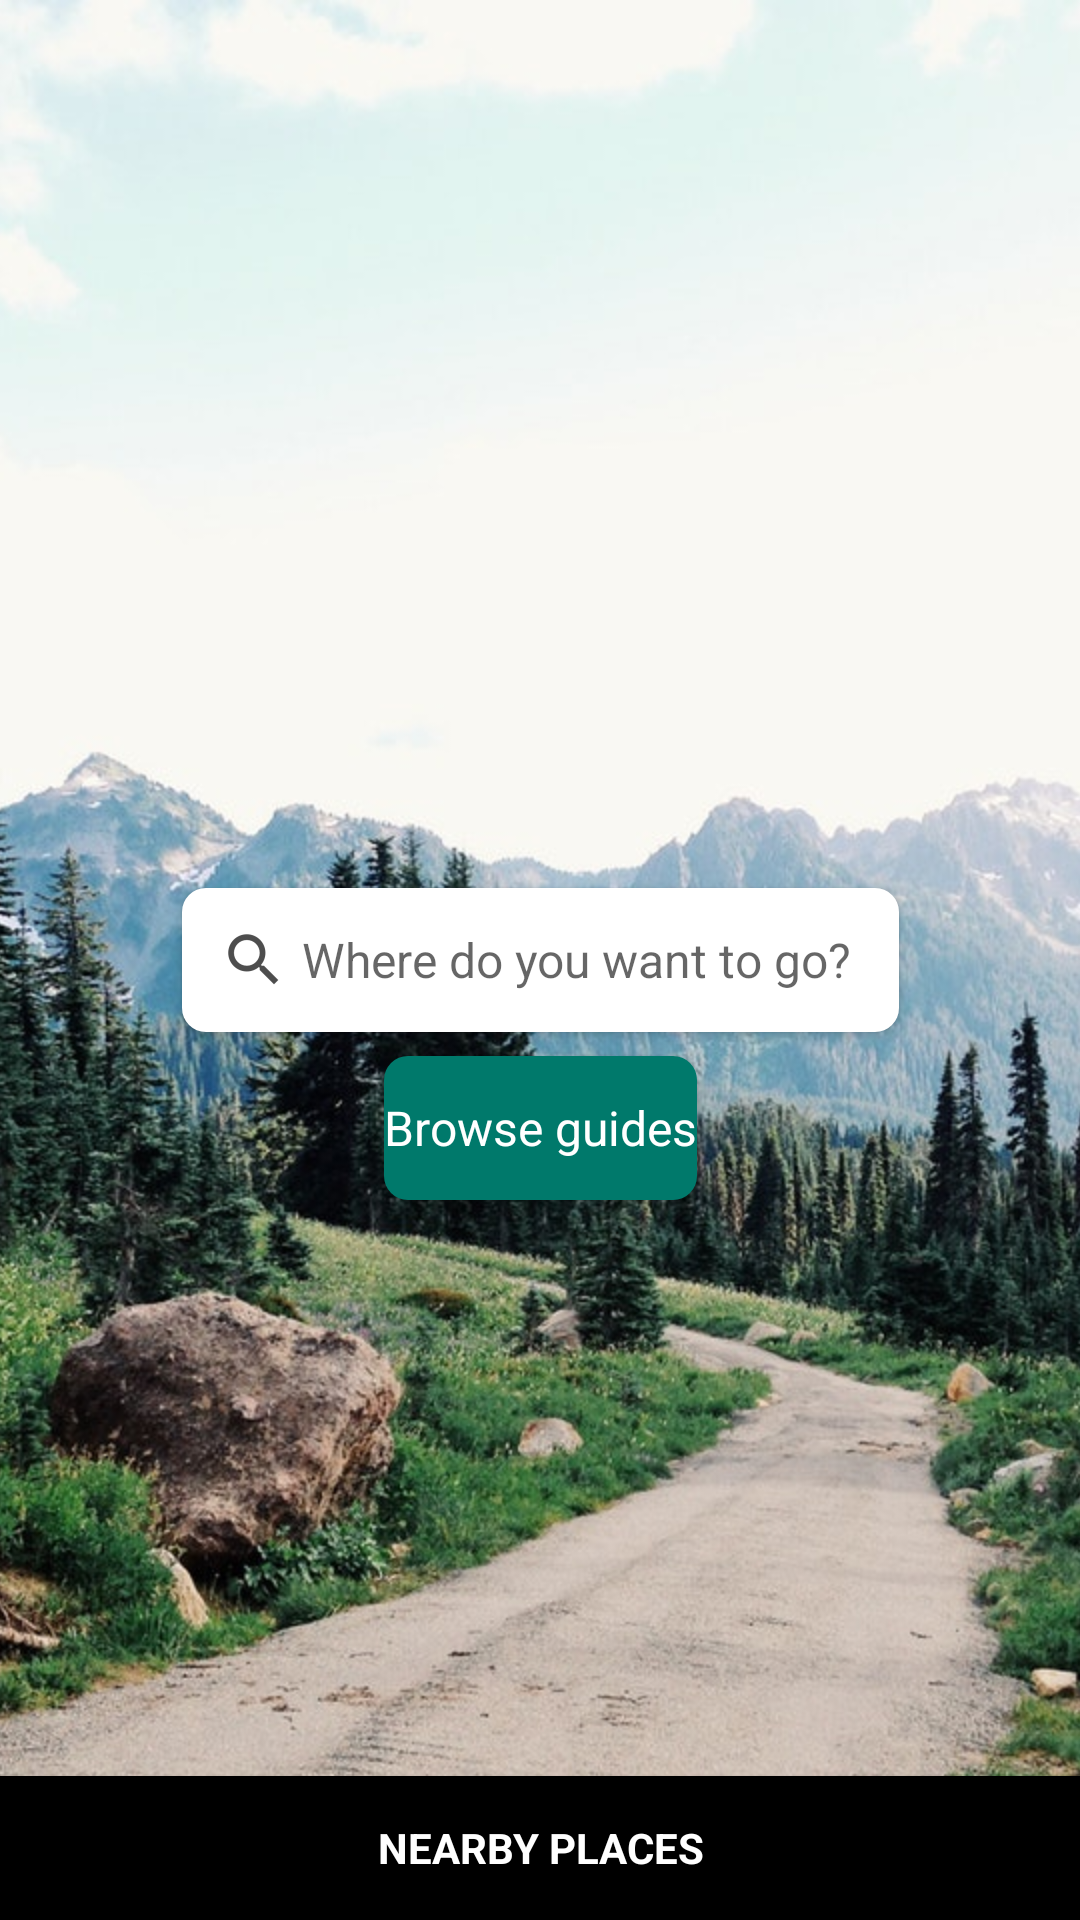

The Android layout XML behind this screen, and the referenced resources:
<!-- AndroidManifest.xml: application theme AppTheme -->
<!-- res/layout/activity_main.xml -->
<?xml version="1.0" encoding="utf-8"?>
<layout xmlns:app="http://schemas.android.com/apk/res-auto"
    xmlns:android="http://schemas.android.com/apk/res/android"
    xmlns:tools="http://schemas.android.com/tools">

<android.support.constraint.ConstraintLayout
    android:layout_width="match_parent"
    android:layout_height="match_parent"
    tools:context=".ui.MainActivity">

    <ImageView
        android:id="@+id/ivBackground"
        android:layout_width="match_parent"
        android:layout_height="match_parent"
        android:contentDescription="@string/main_image_view_content_description"
        app:layout_constraintBottom_toBottomOf="parent"
        app:layout_constraintEnd_toEndOf="parent"
        app:layout_constraintStart_toStartOf="parent"
        app:layout_constraintTop_toTopOf="parent"
        style="@style/MainBackgroundTheme"/>

    <Button
        android:id="@+id/btnSearch"
        android:layout_width="wrap_content"
        android:layout_height="wrap_content"
        app:layout_constraintBottom_toBottomOf="parent"
        app:layout_constraintEnd_toEndOf="parent"
        app:layout_constraintStart_toStartOf="parent"
        app:layout_constraintTop_toTopOf="parent"
        style="@style/SearchButtonTheme"/>

    <Button
        android:id="@+id/btnBrowse"
        android:layout_width="wrap_content"
        android:layout_height="wrap_content"
        app:layout_constraintEnd_toEndOf="parent"
        app:layout_constraintStart_toStartOf="parent"
        app:layout_constraintTop_toBottomOf="@+id/btnSearch"
        style="@style/BrowseButtonTheme"/>

    <Button
        android:id="@+id/btnNearby"
        android:layout_width="match_parent"
        android:layout_height="wrap_content"
        app:layout_constraintBottom_toBottomOf="parent"
        app:layout_constraintEnd_toEndOf="parent"
        app:layout_constraintStart_toStartOf="parent"
        style="@style/NearbyButtonTheme"/>

</android.support.constraint.ConstraintLayout>
</layout>
<!-- resources referenced by this layout -->
<resources>
  <string name="main_image_view_content_description">This ImageView represents the background for Main Activity.</string>
  <style name="MainBackgroundTheme">
          <item name="android:src">@drawable/main_bg</item>
          <item name="android:scaleType">centerCrop</item>
      </style>
  <style name="NearbyButtonTheme">
          <item name="android:text">@string/nearby_button_text</item>
          <item name="android:gravity">center</item>
          <item name="android:textSize">14sp</item>
          <item name="android:background">@color/colorBlack</item>
          <item name="android:textColor">@color/colorWhite</item>
          <item name="android:textAllCaps">true</item>
          <item name="android:fontFamily">sans-serif</item>
          <item name="android:textStyle">bold</item>
      </style>
  <style name="AppTheme" parent="Theme.AppCompat.Light.DarkActionBar">
          <item name="colorPrimary">@color/colorPrimary</item>
          <item name="colorPrimaryDark">@color/colorPrimaryDark</item>
          <item name="colorAccent">@color/colorAccent</item>
          <item name="preferenceTheme">@style/PreferenceThemeOverlay.v14.Material</item>
          <item name="android:windowActivityTransitions">true</item>
      </style>
  <string name="browse_button_text">Browse guides</string>
  <!-- drawable browse_button_selector (drawable) -->
  <?xml version="1.0" encoding="utf-8"?>
  <selector xmlns:android="http://schemas.android.com/apk/res/android">
      <item android:state_pressed="true" android:drawable="@drawable/browse_button_pressed_shape"/> 
      <item android:state_focused="true" android:drawable="@drawable/browse_button_pressed_shape"/> 
      <item android:drawable="@drawable/browse_button_normal_shape"/> 
  </selector>
  <color name="colorWhite">#FFFFFF</color>
  <string name="nearby_button_text">Nearby Places</string>
  <color name="colorBlack">#000000</color>
  <string name="main_button_text">Where do you want to go?</string>
  <!-- drawable search_button_selector (drawable) -->
  <?xml version="1.0" encoding="utf-8"?>
  <selector xmlns:android="http://schemas.android.com/apk/res/android">
      <item android:state_pressed="true" android:drawable="@drawable/search_button_pressed_shape"/> 
      <item android:state_focused="true" android:drawable="@drawable/search_button_pressed_shape"/> 
      <item android:drawable="@drawable/search_button_normal_shape"/> 
  </selector>
  <color name="primaryText">#212121</color>
  <color name="colorPrimary">#212121</color>
  <color name="colorPrimaryDark">#000000</color>
  <color name="colorAccent">#00796b</color>
  <!-- drawable browse_button_pressed_shape (drawable) -->
  <?xml version="1.0" encoding="utf-8"?>
  <shape xmlns:android="http://schemas.android.com/apk/res/android"
      android:shape="rectangle" >
      <corners
          android:bottomLeftRadius="8dp"
          android:bottomRightRadius="8dp"
          android:radius="60dp"
          android:topLeftRadius="8dp"
          android:topRightRadius="8dp" />
      <solid android:color="#00695c" />
      <padding
          android:bottom="0dp"
          android:left="0dp"
          android:right="0dp"
          android:top="0dp" />
  </shape>
  <!-- drawable browse_button_normal_shape (drawable) -->
  <?xml version="1.0" encoding="utf-8"?>
  <shape xmlns:android="http://schemas.android.com/apk/res/android"
      android:shape="rectangle" >
      <corners
          android:bottomLeftRadius="8dp"
          android:bottomRightRadius="8dp"
          android:radius="60dp"
          android:topLeftRadius="8dp"
          android:topRightRadius="8dp" />
      <solid android:color="@color/colorAccent" />
      <padding
          android:bottom="0dp"
          android:left="0dp"
          android:right="0dp"
          android:top="0dp" />
  </shape>
  <color name="transparentButtonColor">#82ffffff</color>
</resources>
